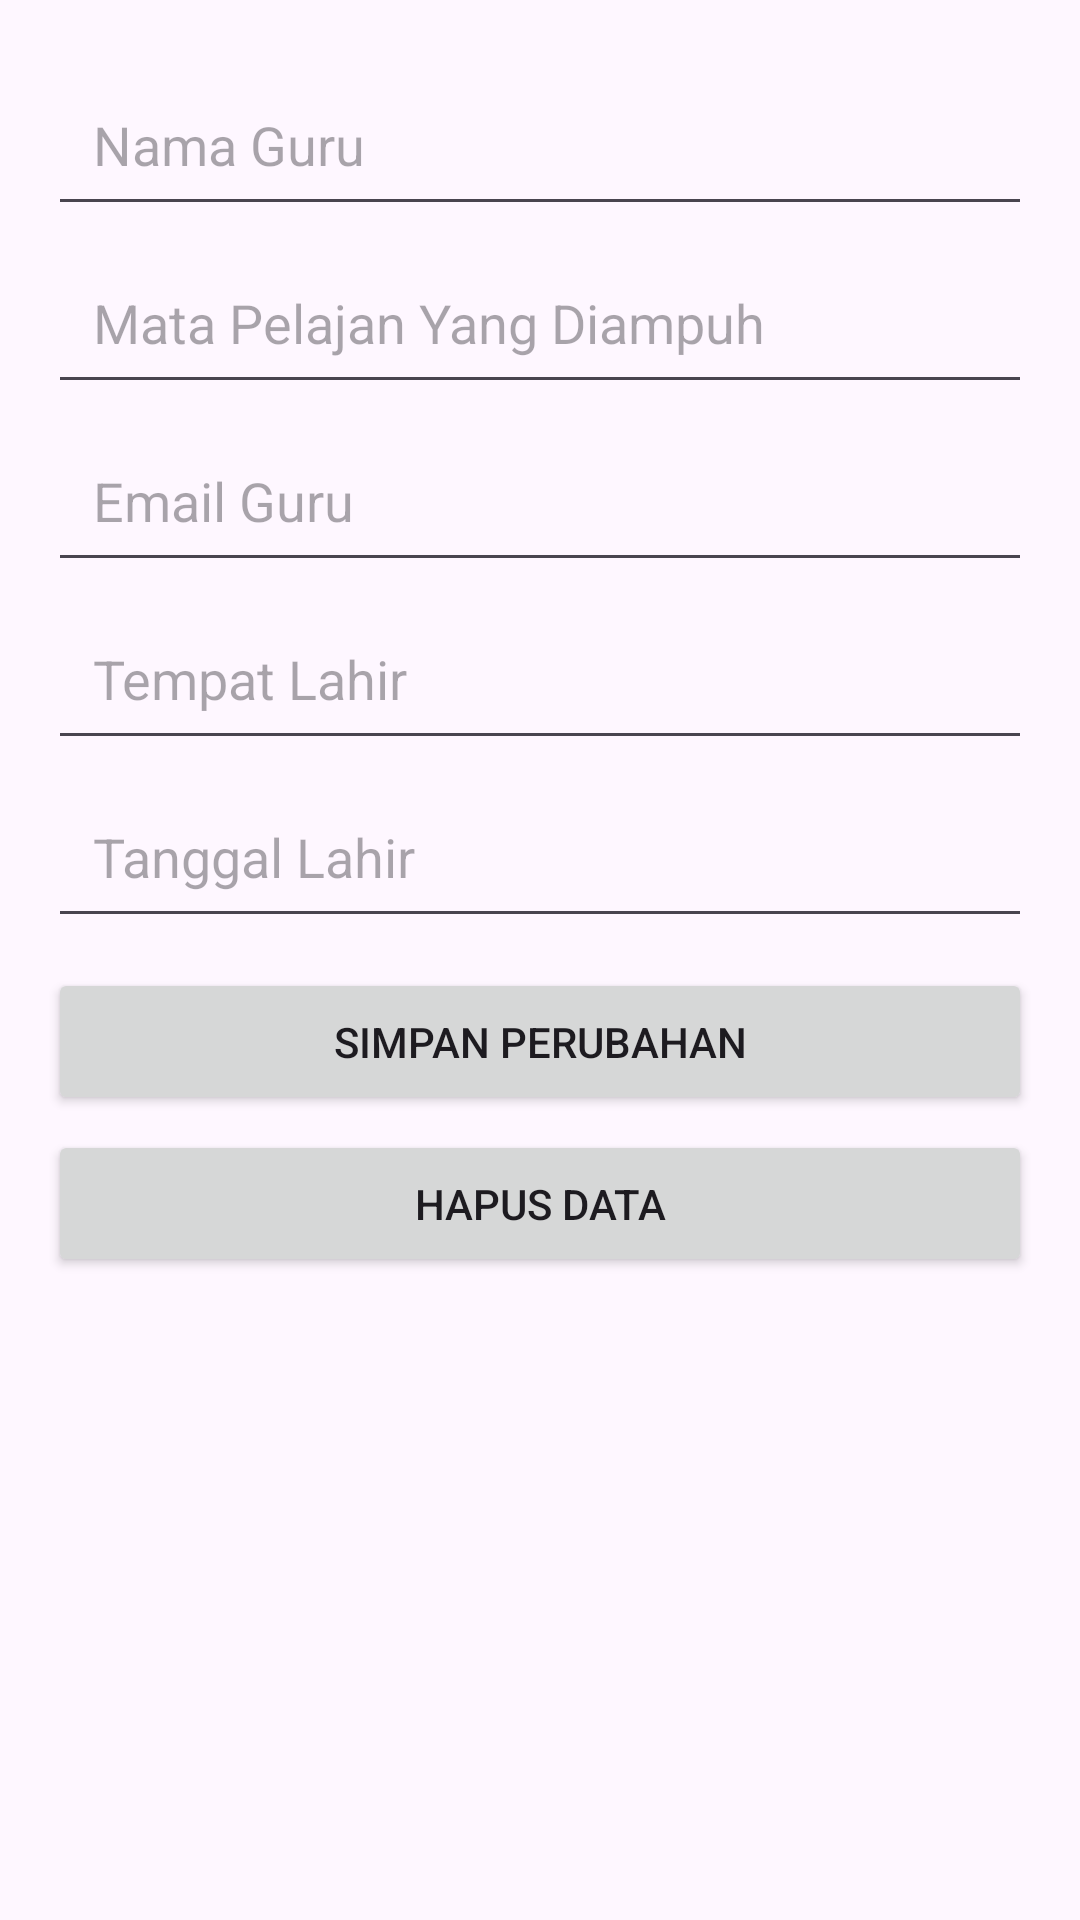

Layout XML and referenced resources for this Android screen:
<!-- AndroidManifest.xml: application theme Theme.App_Guru -->
<!-- res/layout/activity_edit_guru.xml -->
<LinearLayout
    xmlns:android="http://schemas.android.com/apk/res/android"
    android:layout_width="match_parent"
    android:layout_height="match_parent"
    android:orientation="vertical"
    android:padding="16dp">

    <EditText
        android:layout_marginTop="5dp"
        android:id="@+id/editTextName"
        android:layout_width="match_parent"
        android:layout_height="wrap_content"
        android:layout_marginBottom="5dp"
        android:padding="15dp"
        android:hint="Nama Guru" />

    <EditText
        android:id="@+id/editTextClass"
        android:layout_width="match_parent"
        android:layout_height="wrap_content"
        android:layout_marginBottom="5dp"
        android:padding="15dp"
        android:hint="Mata Pelajan Yang Diampuh" />

    <EditText
        android:id="@+id/editTextEmail"
        android:layout_width="match_parent"
        android:layout_marginBottom="5dp"
        android:layout_height="wrap_content"
        android:padding="15dp"
        android:hint="Email Guru" />


    <EditText
        android:id="@+id/editTextPlaceOfBirth"
        android:layout_width="match_parent"
        android:layout_height="wrap_content"
        android:layout_marginBottom="5dp"
        android:padding="15dp"
        android:hint="Tempat Lahir" />

    <EditText
        android:id="@+id/editTextDateOfBirth"
        android:layout_width="match_parent"
        android:layout_height="wrap_content"
        android:layout_marginBottom="5dp"
        android:padding="15dp"
        android:hint="Tanggal Lahir" />

    <Button
        android:layout_marginTop="5dp"
        android:id="@+id/btnSave"
        android:layout_width="match_parent"
        android:layout_height="wrap_content"
        android:layout_marginBottom="5dp"
        android:padding="15dp"
        android:text="Simpan Perubahan" />

    <Button
        android:id="@+id/btnDelete"
        android:layout_width="match_parent"
        android:layout_height="wrap_content"
        android:padding="15dp"
        android:text="Hapus Data" />
</LinearLayout>
<!-- resources referenced by this layout -->
<resources>
  <style name="Theme.App_Guru" parent="Base.Theme.App_Guru" />
  <style name="Base.Theme.App_Guru" parent="Theme.Material3.DayNight.NoActionBar">
          
          
      </style>
</resources>
